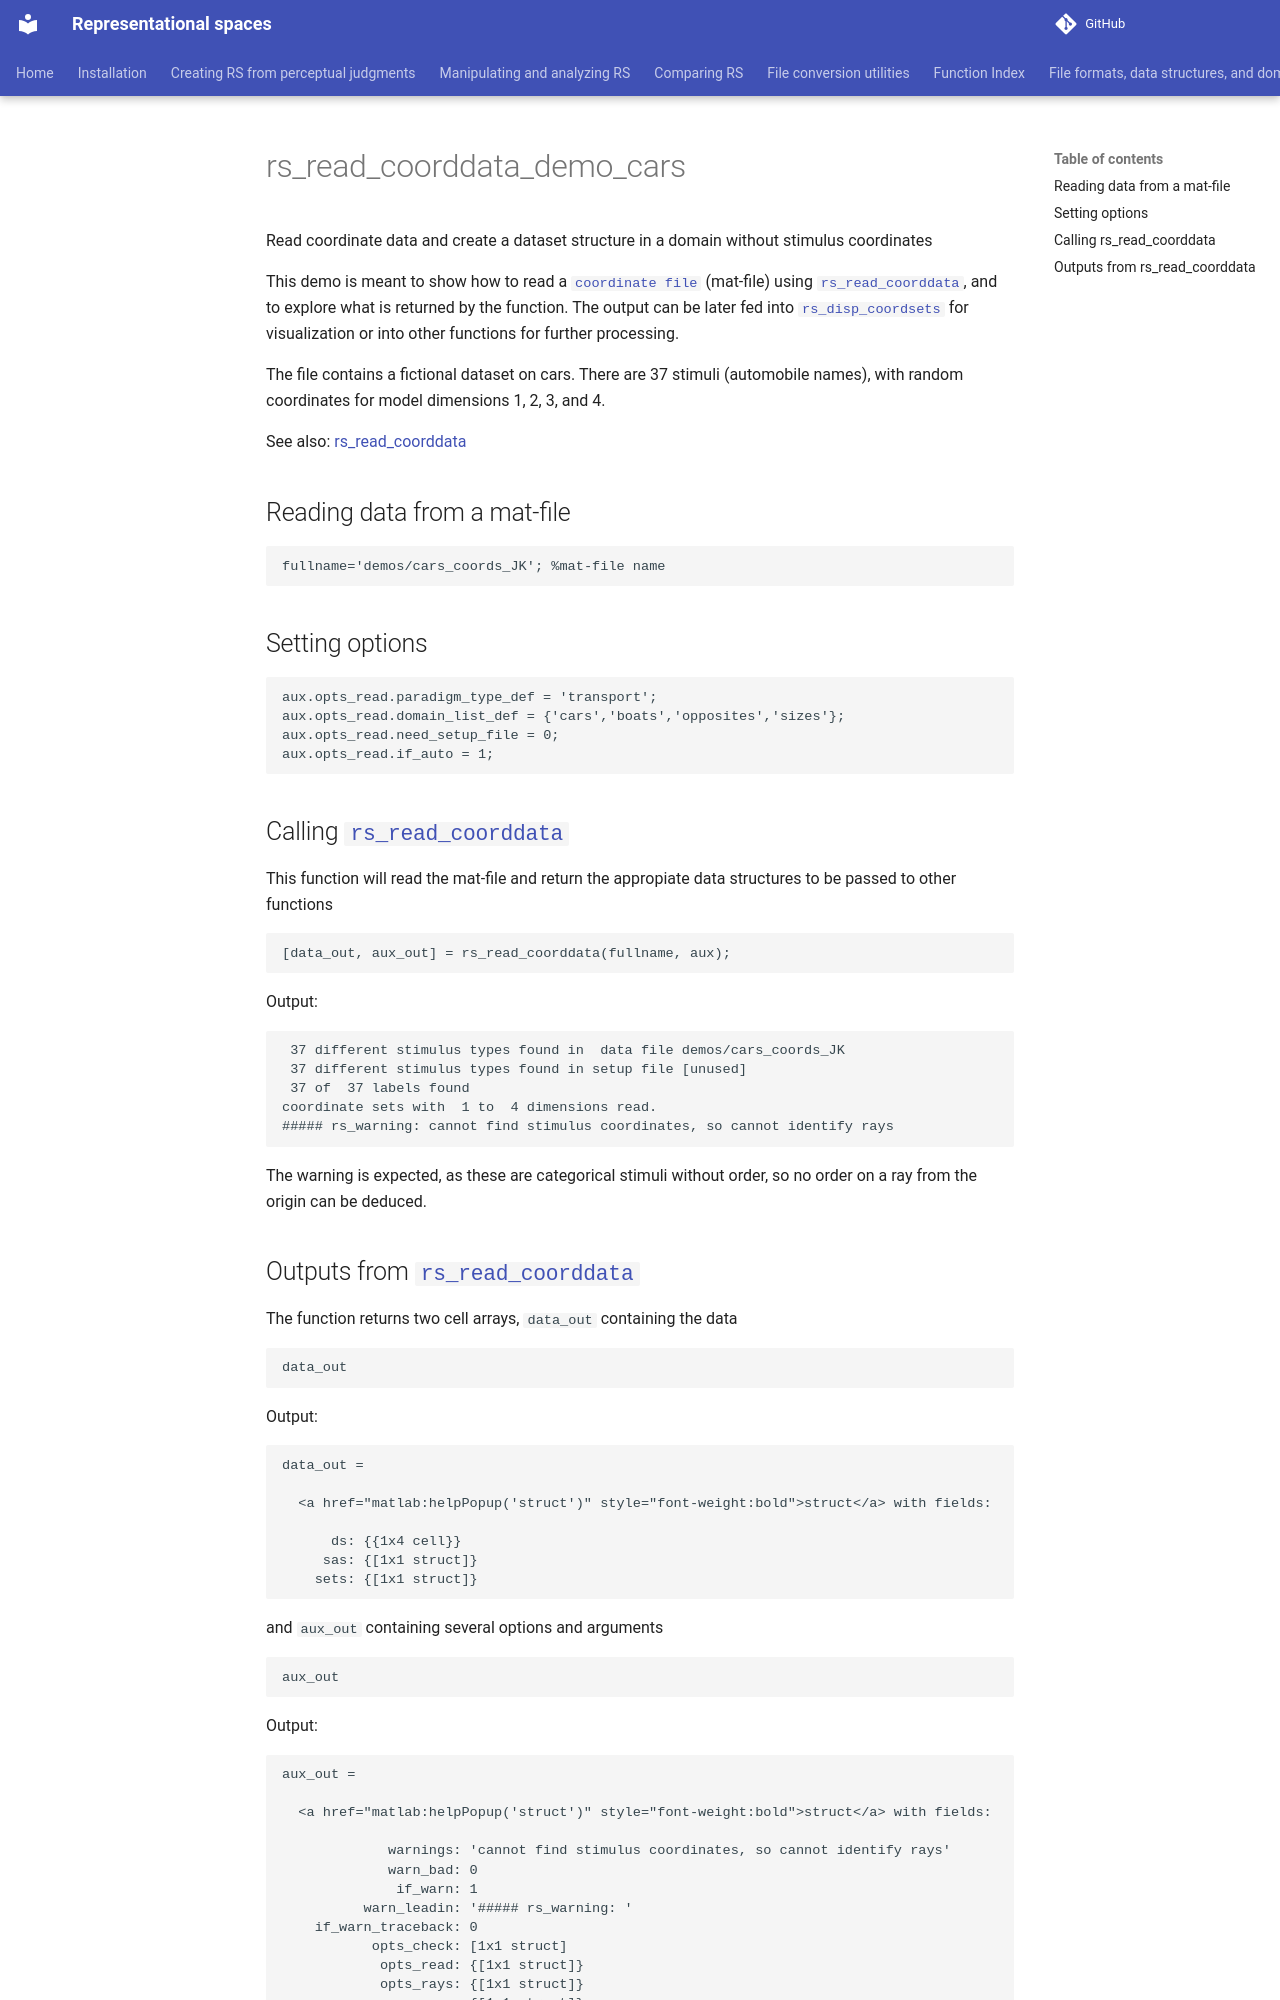

repository: jvlab/rs-software · page: mfiles/demos/rs_read_coorddata_demo_cars/index.html · generator: mkdocs

# rs_read_coorddata_demo_cars
Read coordinate data and create a dataset structure in a domain without stimulus coordinates

This demo is meant to show how to read a `coordinate file` (mat-file)
using `rs_read_coorddata`, and to explore what is returned by the function.
The output can be later fed into `rs_disp_coordsets`
for visualization or into other functions for further processing.

The file contains a fictional dataset on cars. There are 37 stimuli
(automobile names), with random coordinates for model dimensions 1, 2, 3,
and 4.

See also:  [rs_read_coorddata](rs_read_coorddata.md)


## Reading data from a mat-file

```matlab
fullname='demos/cars_coords_JK'; %mat-file name
```

## Setting options

```matlab
aux.opts_read.paradigm_type_def = 'transport';
aux.opts_read.domain_list_def = {'cars','boats','opposites','sizes'};
aux.opts_read.need_setup_file = 0;
aux.opts_read.if_auto = 1;
```

## Calling `rs_read_coorddata`
This function will read the mat-file and return the appropiate
data structures to be passed to other functions

```matlab
[data_out, aux_out] = rs_read_coorddata(fullname, aux);
```

Output:

```text
 37 different stimulus types found in  data file demos/cars_coords_JK
 37 different stimulus types found in setup file [unused]
 37 of  37 labels found
coordinate sets with  1 to  4 dimensions read.
##### rs_warning: cannot find stimulus coordinates, so cannot identify rays
```

The warning is expected, as these are categorical stimuli without order,
so no order on a ray from the origin can be deduced.
